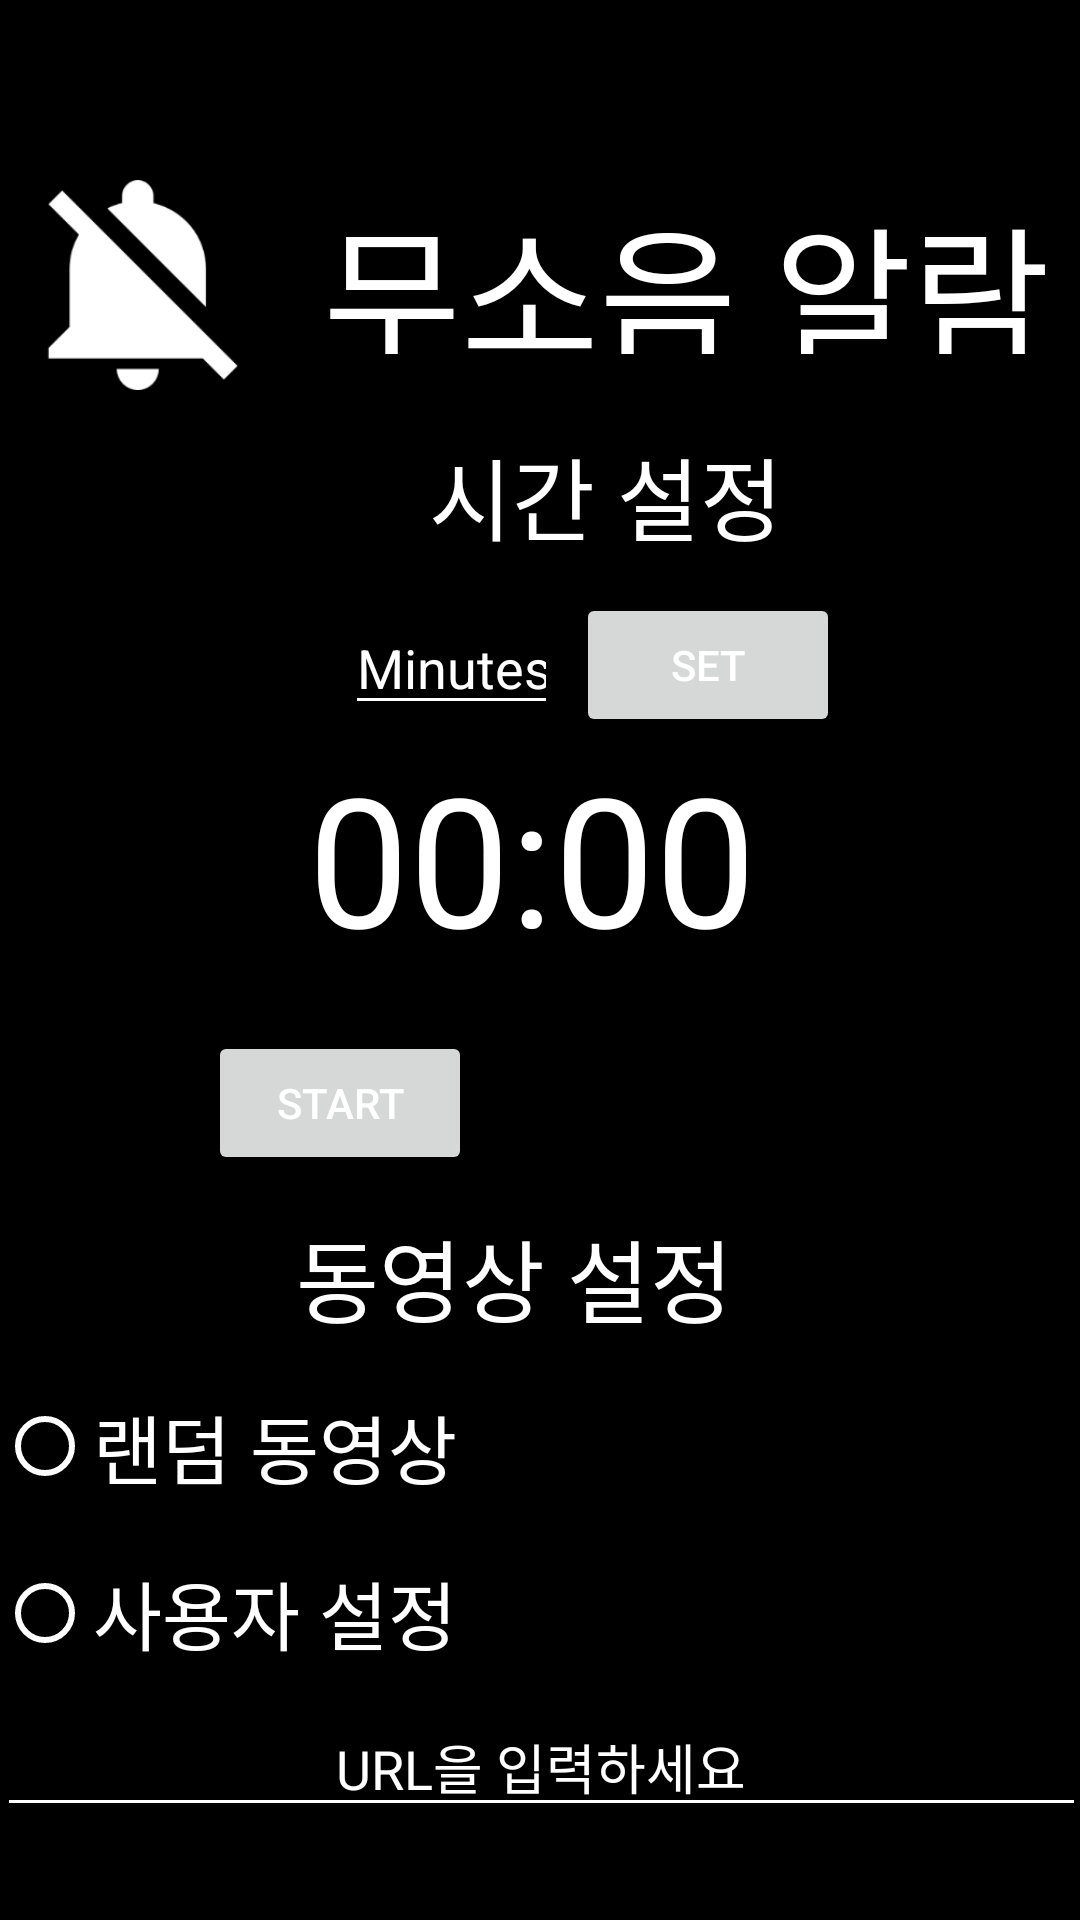

The Android layout XML behind this screen, and the referenced resources:
<!-- AndroidManifest.xml: application theme AppTheme -->
<!-- res/layout/activity_mute.xml -->
<?xml version="1.0" encoding="utf-8"?>
<androidx.constraintlayout.widget.ConstraintLayout xmlns:android="http://schemas.android.com/apk/res/android"
    xmlns:app="http://schemas.android.com/apk/res-auto"
    xmlns:tools="http://schemas.android.com/tools"
    android:layout_width="match_parent"
    android:layout_height="match_parent"
    android:background="@color/black"
    android:orientation="vertical"
    tools:context=".Mute_Activity">

    <ImageView
        android:id="@+id/imageView"
        android:layout_width="80dp"
        android:layout_height="70dp"
        android:layout_marginStart="40dp"
        android:layout_marginLeft="40dp"
        android:layout_marginEnd="20dp"
        android:layout_marginRight="20dp"
        app:layout_constraintBottom_toBottomOf="@+id/textView10"
        app:layout_constraintEnd_toStartOf="@+id/textView10"
        app:layout_constraintStart_toStartOf="parent"
        app:layout_constraintTop_toTopOf="@+id/textView10"
        app:layout_constraintVertical_bias="0.0"
        app:srcCompat="@drawable/mutealarm" />

    <TextView
        android:id="@+id/textView10"
        android:layout_width="245dp"
        android:layout_height="58dp"
        android:layout_marginTop="60dp"
        android:layout_marginEnd="40dp"
        android:layout_marginRight="40dp"
        android:layout_marginBottom="25dp"
        android:text="무소음 알람"
        android:textColor="@color/white"
        android:textSize="50dp"
        app:layout_constraintBottom_toTopOf="@+id/textView11"
        app:layout_constraintEnd_toEndOf="parent"
        app:layout_constraintStart_toEndOf="@+id/imageView"
        app:layout_constraintTop_toTopOf="parent" />

    <TextView
        android:id="@+id/textView11"
        android:layout_width="wrap_content"
        android:layout_height="wrap_content"
        android:layout_marginStart="28dp"
        android:layout_marginLeft="28dp"
        android:layout_marginBottom="11dp"
        android:text="시간 설정"
        android:textColor="@color/white"
        android:textSize="30dp"
        app:layout_constraintBottom_toTopOf="@+id/button_set"
        app:layout_constraintStart_toStartOf="@+id/edit_text_input"
        app:layout_constraintTop_toBottomOf="@+id/textView10" />

    <EditText
        android:id="@+id/edit_text_input"
        android:layout_width="0dp"
        android:layout_height="wrap_content"
        android:layout_above="@+id/text_view_countdown"
        android:layout_centerHorizontal="true"
        android:layout_marginStart="115dp"
        android:layout_marginLeft="115dp"
        android:layout_marginEnd="6dp"
        android:layout_marginRight="6dp"
        android:layout_marginBottom="4dp"
        android:backgroundTint="@color/white"
        android:hint="Minutes"
        android:inputType="number"
        android:maxLength="4"
        android:textColor="@color/white"
        android:textColorHint="@color/white"
        app:layout_constraintBottom_toTopOf="@+id/text_view_countdown"
        app:layout_constraintEnd_toStartOf="@+id/button_set"
        app:layout_constraintStart_toStartOf="parent" />

    <Button
        android:id="@+id/button_set"
        android:layout_width="wrap_content"
        android:layout_height="wrap_content"
        android:layout_alignTop="@+id/edit_text_input"
        android:layout_marginEnd="80dp"
        android:layout_marginRight="80dp"
        android:layout_toEndOf="@+id/edit_text_input"
        android:text="Set"
        android:textColor="@color/white"
        app:layout_constraintBottom_toTopOf="@+id/text_view_countdown"
        app:layout_constraintEnd_toEndOf="parent"
        app:layout_constraintStart_toEndOf="@+id/edit_text_input"
        app:layout_constraintTop_toBottomOf="@+id/textView11"
        android:layout_toRightOf="@+id/edit_text_input" />

    <TextView
        android:id="@+id/text_view_countdown"
        android:layout_width="163dp"
        android:layout_height="98dp"
        android:layout_centerHorizontal="true"
        android:layout_centerVertical="true"
        android:layout_marginStart="11dp"
        android:layout_marginLeft="11dp"
        android:text="00:00"
        android:textColor="@color/white"
        android:textSize="60sp"
        app:layout_constraintBottom_toTopOf="@+id/button_start_pause"
        app:layout_constraintEnd_toEndOf="parent"
        app:layout_constraintHorizontal_bias="0.493"
        app:layout_constraintStart_toStartOf="parent"
        app:layout_constraintTop_toBottomOf="@+id/button_set" />

    <Button
        android:id="@+id/button_start_pause"
        android:layout_width="wrap_content"
        android:layout_height="wrap_content"
        android:layout_below="@+id/text_view_countdown"
        android:layout_centerHorizontal="true"
        android:layout_marginStart="135dp"
        android:layout_marginLeft="135dp"
        android:layout_marginBottom="12dp"
        android:text="start"
        android:textColor="@color/white"
        app:layout_constraintBottom_toTopOf="@+id/textView12"
        app:layout_constraintEnd_toStartOf="@+id/button_reset"
        app:layout_constraintHorizontal_bias="0.765"
        app:layout_constraintHorizontal_chainStyle="packed"
        app:layout_constraintStart_toStartOf="parent"
        app:layout_constraintTop_toBottomOf="@+id/text_view_countdown" />

    <Button
        android:id="@+id/button_reset"
        android:layout_width="wrap_content"
        android:layout_height="wrap_content"
        android:layout_below="@+id/text_view_countdown"
        android:layout_marginStart="27dp"
        android:layout_marginLeft="27dp"
        android:layout_marginEnd="108dp"
        android:layout_marginRight="108dp"
        android:layout_toEndOf="@+id/button_start_pause"
        android:text="reset"
        android:textColor="@color/white"
        android:visibility="invisible"
        app:layout_constraintBottom_toTopOf="@+id/textView12"
        app:layout_constraintEnd_toEndOf="parent"
        app:layout_constraintStart_toEndOf="@+id/button_start_pause"
        app:layout_constraintTop_toBottomOf="@+id/text_view_countdown"
        app:layout_constraintVertical_bias="0.19"
        tools:visibility="visible"
        android:layout_toRightOf="@+id/button_start_pause" />

    <TextView
        android:id="@+id/textView12"
        android:layout_width="163dp"
        android:layout_height="51dp"
        android:layout_marginTop="453dp"
        android:text="동영상 설정"
        android:textColor="@color/white"
        android:textSize="30dp"
        app:layout_constraintBottom_toTopOf="@+id/select_Video_Group"
        app:layout_constraintEnd_toEndOf="parent"
        app:layout_constraintStart_toStartOf="parent"
        app:layout_constraintTop_toTopOf="parent" />

    <RadioGroup
        android:id="@+id/select_Video_Group"
        android:layout_width="363dp"
        android:layout_height="160dp"
        android:layout_marginStart="25dp"
        android:layout_marginLeft="25dp"
        android:layout_marginEnd="25dp"
        android:layout_marginRight="25dp"
        android:layout_marginBottom="100dp"
        app:layout_constraintBottom_toBottomOf="parent"
        app:layout_constraintEnd_toEndOf="parent"
        app:layout_constraintStart_toStartOf="parent"
        app:layout_constraintTop_toBottomOf="@+id/textView12">

        <RadioButton
            android:id="@+id/rand_radioButton"
            android:layout_width="match_parent"
            android:layout_height="55dp"
            android:buttonTint="@color/white"
            android:text="랜덤 동영상"
            android:textColor="@color/white"
            android:textSize="25dp" />

        <RadioButton
            android:id="@+id/user_radioButton"
            android:layout_width="match_parent"
            android:layout_height="56dp"
            android:buttonTint="@color/white"
            android:text="사용자 설정"
            android:textColor="@color/white"
            android:textSize="25dp" />

        <EditText
            android:id="@+id/setUrl"
            android:layout_width="match_parent"
            android:layout_height="wrap_content"
            android:layout_centerHorizontal="true"
            android:backgroundTint="@color/white"
            android:gravity="center_horizontal"
            android:hint="URL을 입력하세요"
            android:inputType="textUri"
            android:maxLength="1000"
            android:textColor="@color/white"
            android:textColorHint="@color/white" />


    </RadioGroup>

</androidx.constraintlayout.widget.ConstraintLayout>
<!-- resources referenced by this layout -->
<resources>
  <!-- drawable mutealarm: png bitmap (drawable-hdpi, 2679 bytes) -->
  <style name="AppTheme" parent="Theme.AppCompat.Light.DarkActionBar">
          
          <item name="colorPrimary">@color/colorPrimary</item>
          <item name="colorPrimaryDark">@color/colorPrimaryDark</item>
          <item name="colorAccent">@color/colorAccent</item>
          <item name="windowActionBar">false</item>
          <item name="windowNoTitle">true</item>
          <item name="background">@color/black</item>
      </style>
  <!-- not gathered from this repository: default colours our renderer supplied (Android Studio template values) -->
  <color name="black">#FF000000</color>
  <color name="white">#FFFFFFFF</color>
  <color name="colorPrimary">#FF6200EE</color>
  <color name="colorPrimaryDark">#FF3700B3</color>
  <color name="colorAccent">#FF03DAC5</color>
</resources>
